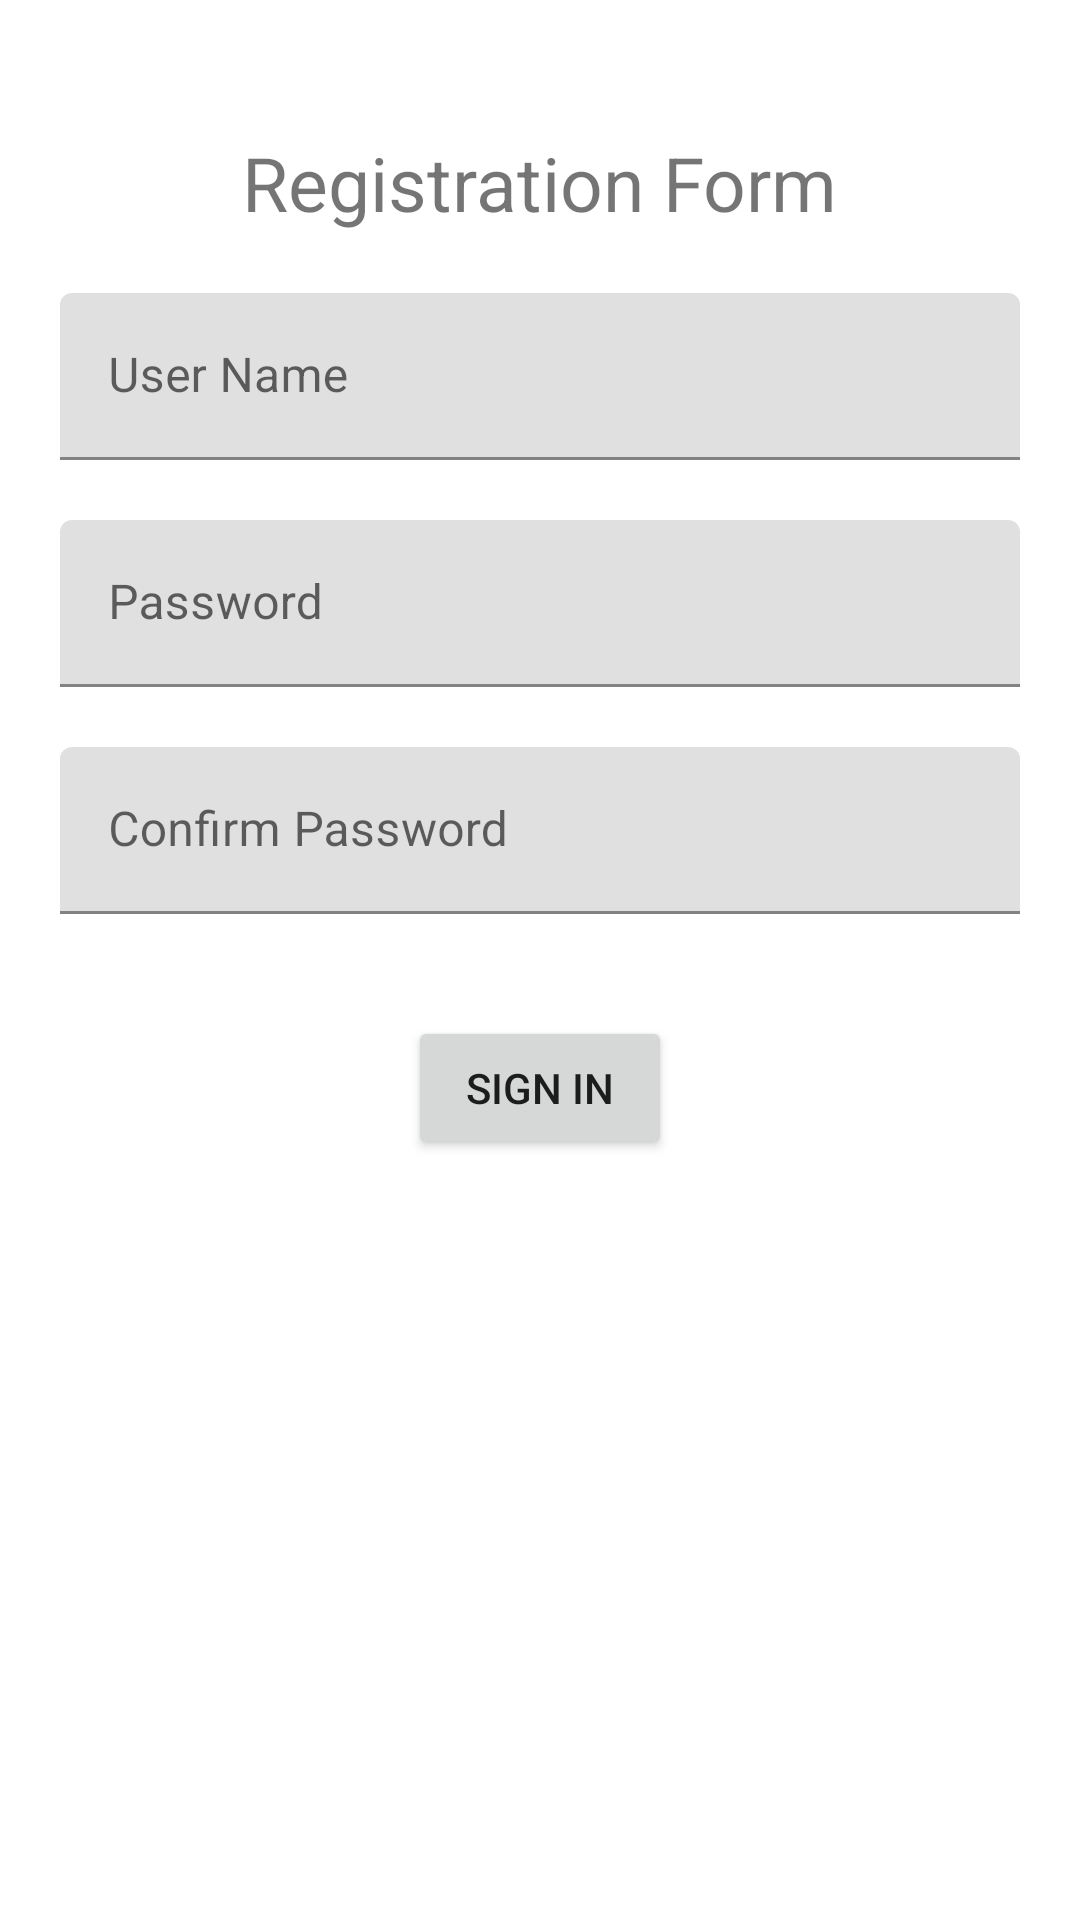

This screen was rendered from an Android layout file. Write that file and the resources it references.
<!-- AndroidManifest.xml: application theme Theme.FirstAndroidProject -->
<!-- res/layout/register_activity_main.xml -->
<?xml version="1.0" encoding="utf-8"?>
<ScrollView xmlns:android="http://schemas.android.com/apk/res/android"
    xmlns:app="http://schemas.android.com/apk/res-auto"
    xmlns:tools="http://schemas.android.com/tools"
    android:layout_width="match_parent"
    android:layout_height="match_parent">

    <androidx.constraintlayout.widget.ConstraintLayout
        android:layout_width="match_parent"
        android:layout_height="match_parent"
        android:layout_marginStart="20dp"
        android:layout_marginEnd="20dp"
        tools:context=".account.RegisterActivity">

        <TextView
            android:id="@+id/tvTitle"
            android:layout_width="wrap_content"
            android:layout_height="wrap_content"
            android:layout_marginTop="44dp"
            android:text="Registration Form"
            android:textSize="25dp"
            app:layout_constraintEnd_toEndOf="parent"
            app:layout_constraintHorizontal_bias="0.498"
            app:layout_constraintStart_toStartOf="parent"
            app:layout_constraintTop_toTopOf="parent" />

        <com.google.android.material.textfield.TextInputLayout
            android:id="@+id/tlUserName"
            android:layout_width="match_parent"
            android:layout_height="wrap_content"
            android:layout_marginTop="20dp"
            android:hint="User Name"
            app:layout_constraintTop_toBottomOf="@id/tvTitle">

            <com.google.android.material.textfield.TextInputEditText
                android:layout_width="match_parent"
                android:layout_height="wrap_content"
                android:inputType="textCapSentences"
                />
        </com.google.android.material.textfield.TextInputLayout>

        <com.google.android.material.textfield.TextInputLayout
            android:id="@+id/tlPassword"
            android:layout_width="match_parent"
            android:layout_height="wrap_content"
            android:layout_marginTop="20dp"
            android:hint="Password"
            app:layout_constraintTop_toBottomOf="@+id/tlUserName">

            <com.google.android.material.textfield.TextInputEditText
                android:layout_width="match_parent"
                android:layout_height="wrap_content"
                android:inputType="textCapSentences"
                />
        </com.google.android.material.textfield.TextInputLayout>

        <com.google.android.material.textfield.TextInputLayout
            android:id="@+id/tlConfPassword"
            android:layout_width="match_parent"
            android:layout_height="wrap_content"
            android:layout_marginTop="20dp"
            android:hint="Confirm Password"
            app:layout_constraintTop_toBottomOf="@+id/tlPassword">

            <com.google.android.material.textfield.TextInputEditText
                android:layout_width="match_parent"
                android:layout_height="wrap_content"
                android:inputType="textCapSentences"
                />
        </com.google.android.material.textfield.TextInputLayout>

        <Button
            android:id="@+id/btnRegister"
            android:layout_width="wrap_content"
            android:layout_height="wrap_content"
            android:layout_marginTop="34dp"
            android:onClick="onClickSignIn"
            android:text="Sign In"
            app:layout_constraintEnd_toEndOf="parent"
            app:layout_constraintStart_toStartOf="parent"
            app:layout_constraintTop_toBottomOf="@+id/tlConfPassword" />

    </androidx.constraintlayout.widget.ConstraintLayout>
</ScrollView>
<!-- resources referenced by this layout -->
<resources>
  <style name="Theme.FirstAndroidProject" parent="Base.Theme.FirstAndroidProject" />
  <style name="Base.Theme.FirstAndroidProject" parent="Theme.MaterialComponents.Light.DarkActionBar">
          
          
      </style>
</resources>
